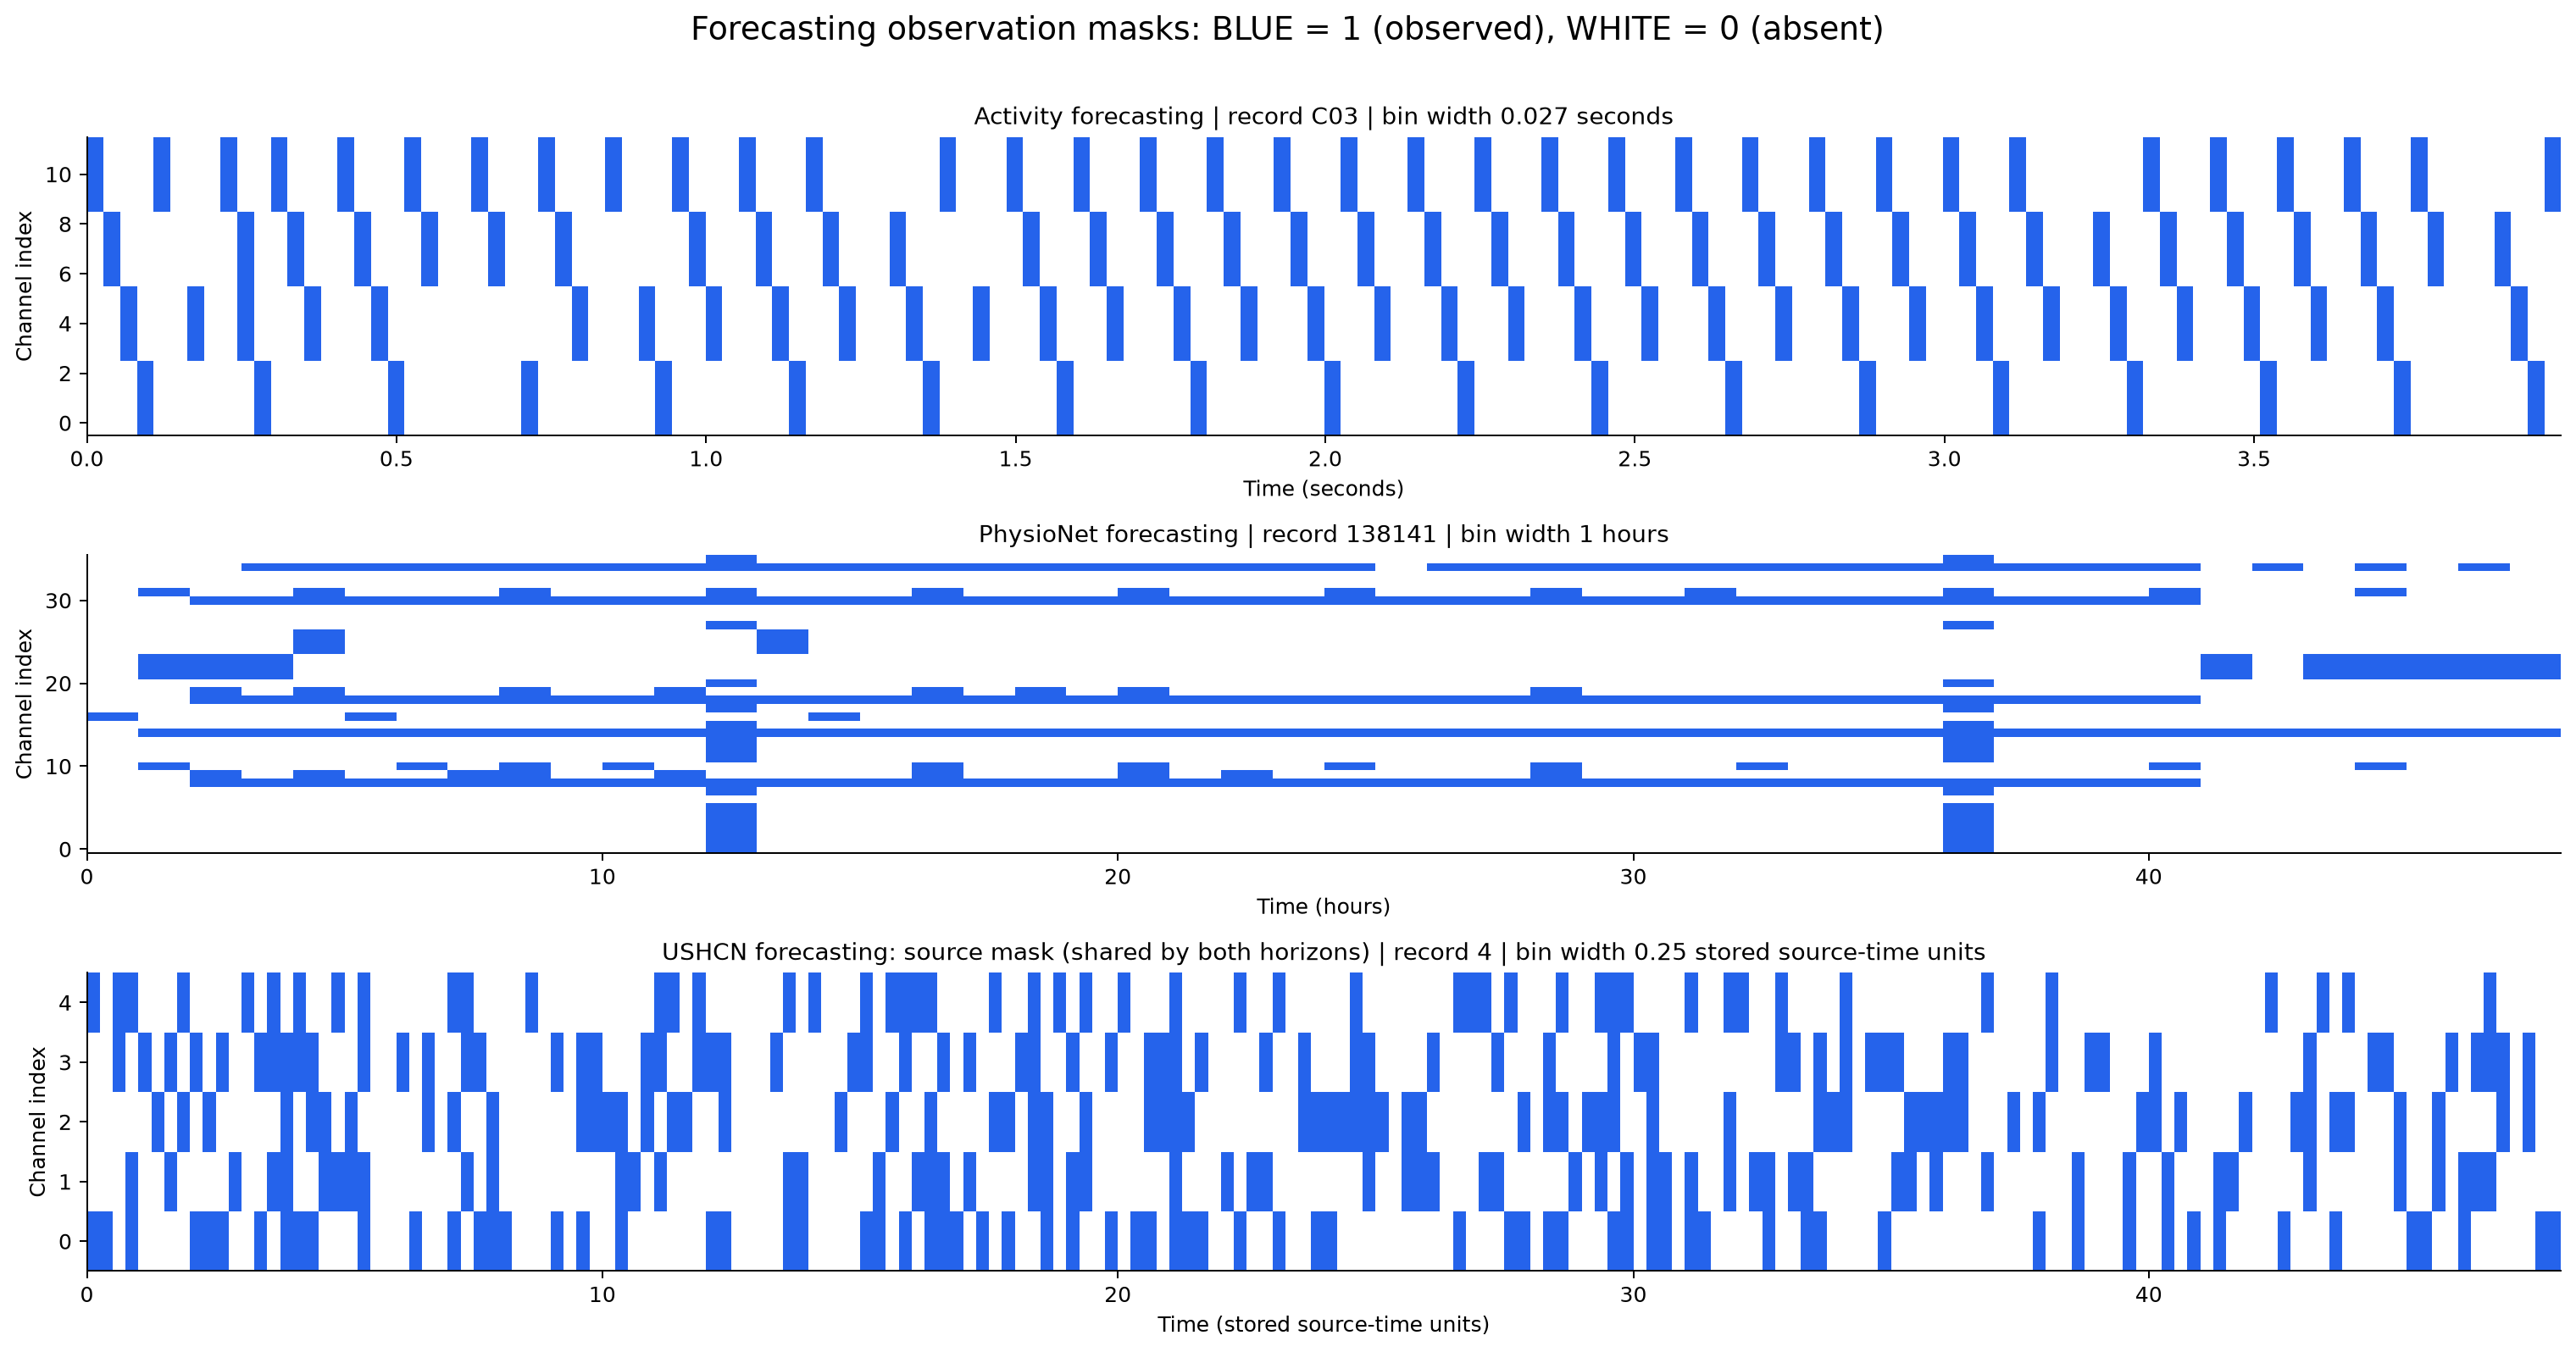

Source data for this figure (header and first rows):
setting, record, channel, time_start, time_end, observed
Activity forecasting, C03, 0, 0.0, 0.027, 0
Activity forecasting, C03, 0, 0.027, 0.054, 0
Activity forecasting, C03, 0, 0.054, 0.081, 0
Activity forecasting, C03, 0, 0.081, 0.108, 1
Activity forecasting, C03, 0, 0.108, 0.135, 0
Activity forecasting, C03, 0, 0.135, 0.162, 0
Activity forecasting, C03, 0, 0.162, 0.189, 0
Activity forecasting, C03, 0, 0.189, 0.216, 0
Activity forecasting, C03, 0, 0.216, 0.243, 0
Activity forecasting, C03, 0, 0.243, 0.27, 0
Activity forecasting, C03, 0, 0.27, 0.297, 1
Activity forecasting, C03, 0, 0.297, 0.324, 0
Activity forecasting, C03, 0, 0.324, 0.351, 0
Activity forecasting, C03, 0, 0.351, 0.378, 0
Activity forecasting, C03, 0, 0.378, 0.405, 0
Activity forecasting, C03, 0, 0.405, 0.432, 0
Activity forecasting, C03, 0, 0.432, 0.459, 0
Activity forecasting, C03, 0, 0.459, 0.486, 0
Activity forecasting, C03, 0, 0.486, 0.513, 1
Activity forecasting, C03, 0, 0.513, 0.54, 0
Activity forecasting, C03, 0, 0.54, 0.567, 0
Activity forecasting, C03, 0, 0.567, 0.594, 0
Activity forecasting, C03, 0, 0.594, 0.621, 0
Activity forecasting, C03, 0, 0.621, 0.648, 0
Activity forecasting, C03, 0, 0.648, 0.675, 0
Activity forecasting, C03, 0, 0.675, 0.702, 0
Activity forecasting, C03, 0, 0.702, 0.729, 1
Activity forecasting, C03, 0, 0.729, 0.756, 0
Activity forecasting, C03, 0, 0.756, 0.783, 0
Activity forecasting, C03, 0, 0.783, 0.81, 0
Activity forecasting, C03, 0, 0.81, 0.837, 0
Activity forecasting, C03, 0, 0.837, 0.864, 0
Activity forecasting, C03, 0, 0.864, 0.891, 0
Activity forecasting, C03, 0, 0.891, 0.918, 0
Activity forecasting, C03, 0, 0.918, 0.945, 1
Activity forecasting, C03, 0, 0.945, 0.972, 0
Activity forecasting, C03, 0, 0.972, 0.999, 0
Activity forecasting, C03, 0, 0.999, 1.026, 0
Activity forecasting, C03, 0, 1.026, 1.053, 0
Activity forecasting, C03, 0, 1.053, 1.08, 0
Activity forecasting, C03, 0, 1.08, 1.107, 0
Activity forecasting, C03, 0, 1.107, 1.134, 0
Activity forecasting, C03, 0, 1.134, 1.161, 1
Activity forecasting, C03, 0, 1.161, 1.188, 0
Activity forecasting, C03, 0, 1.188, 1.215, 0
Activity forecasting, C03, 0, 1.215, 1.242, 0
Activity forecasting, C03, 0, 1.242, 1.269, 0
Activity forecasting, C03, 0, 1.269, 1.296, 0
Activity forecasting, C03, 0, 1.296, 1.323, 0
Activity forecasting, C03, 0, 1.323, 1.35, 0
Activity forecasting, C03, 0, 1.35, 1.377, 1
Activity forecasting, C03, 0, 1.377, 1.404, 0
Activity forecasting, C03, 0, 1.404, 1.431, 0
Activity forecasting, C03, 0, 1.431, 1.458, 0
Activity forecasting, C03, 0, 1.458, 1.485, 0
Activity forecasting, C03, 0, 1.485, 1.512, 0
Activity forecasting, C03, 0, 1.512, 1.539, 0
Activity forecasting, C03, 0, 1.539, 1.566, 0
Activity forecasting, C03, 0, 1.566, 1.593, 1
Activity forecasting, C03, 0, 1.593, 1.62, 0
... 4,404 more rows
